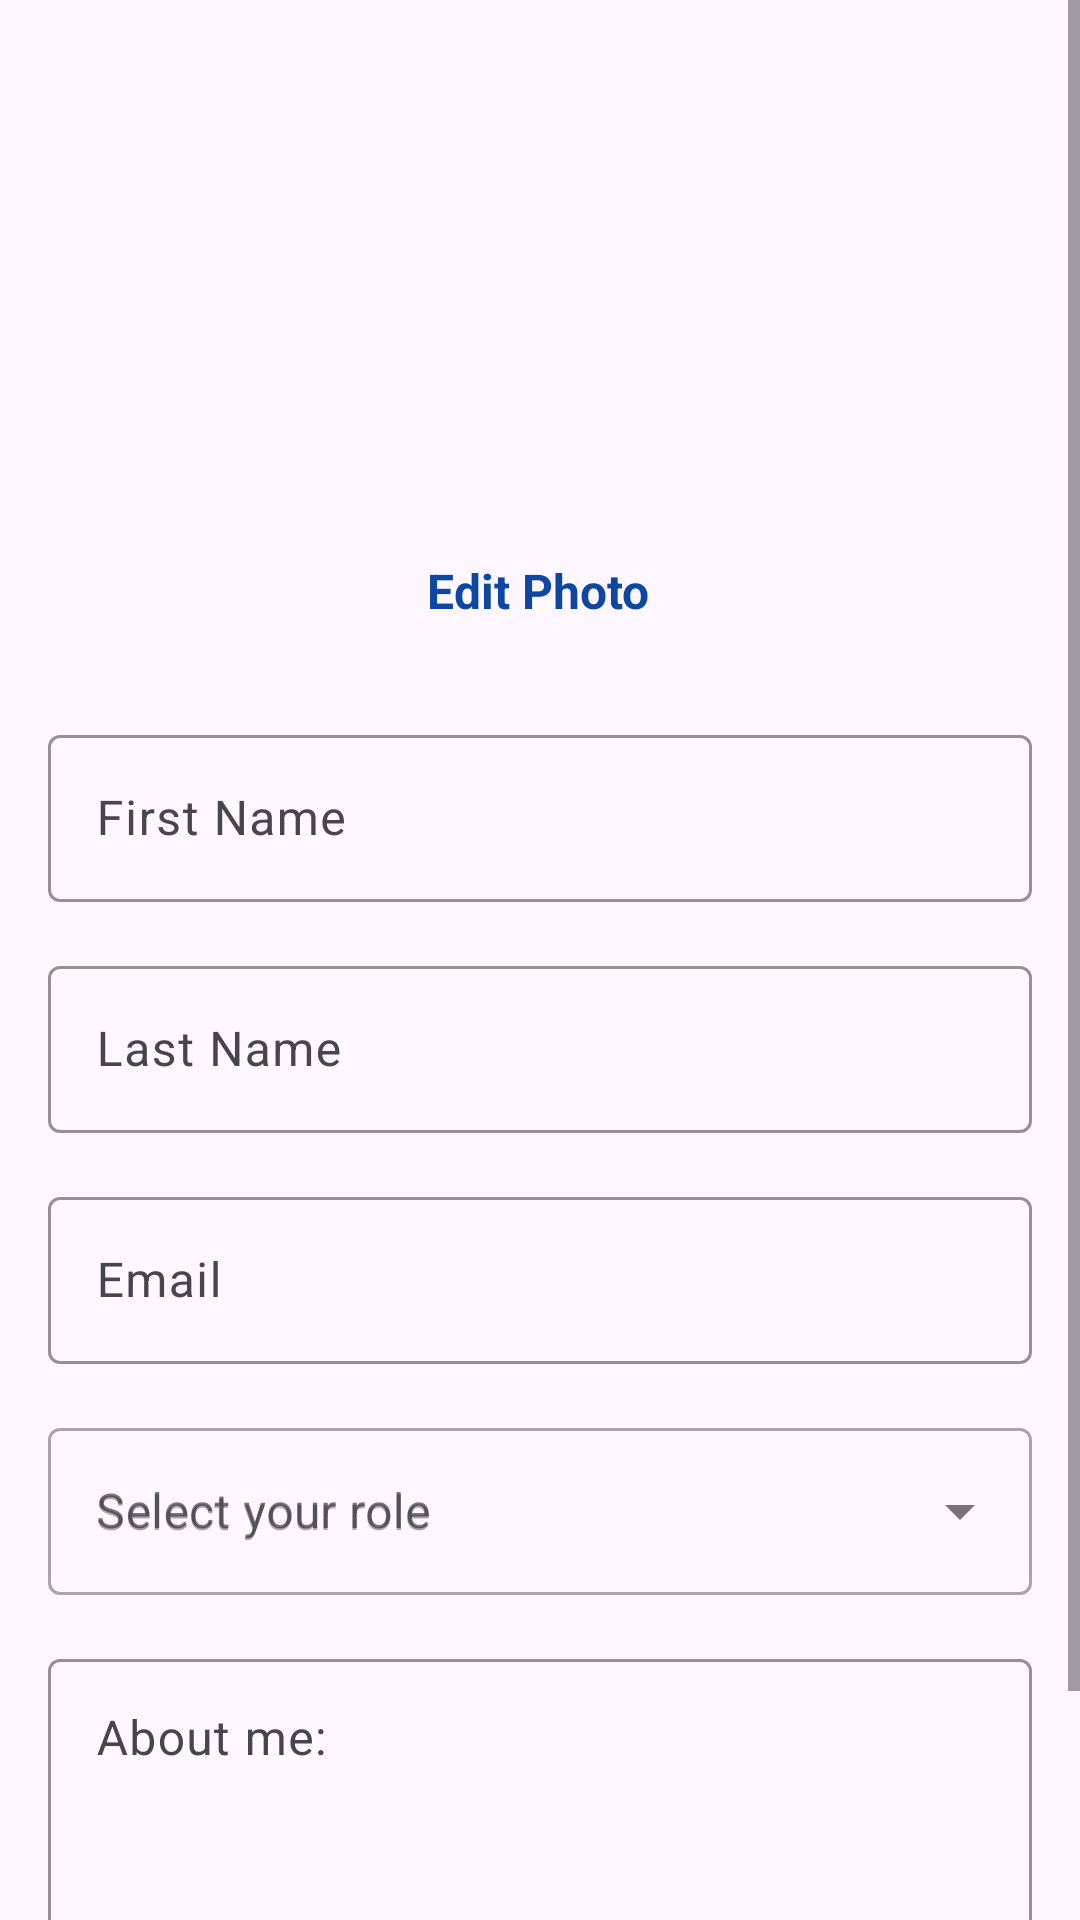

Write the Android layout XML for this screen, with the resource values it uses.
<!-- AndroidManifest.xml: application theme Theme.SurfClubAndroid -->
<!-- res/layout/fragment_edit_user_profile.xml -->
<?xml version="1.0" encoding="utf-8"?>
<ScrollView xmlns:android="http://schemas.android.com/apk/res/android"
    xmlns:app="http://schemas.android.com/apk/res-auto"
    xmlns:tools="http://schemas.android.com/tools"
    android:layout_width="match_parent"
    android:layout_height="match_parent"
    android:fillViewport="true">

    <androidx.constraintlayout.widget.ConstraintLayout
        android:layout_width="match_parent"
        android:layout_height="wrap_content"
        android:padding="16dp">

        <ImageView
            android:id="@+id/iv_profile"
            android:layout_width="130dp"
            android:layout_height="130dp"
            android:layout_marginTop="24dp"
            android:contentDescription="@string/profile_picture"
            android:scaleType="centerCrop"
            app:layout_constraintEnd_toEndOf="parent"
            app:layout_constraintStart_toStartOf="parent"
            app:layout_constraintTop_toTopOf="parent"
            tools:src="@tools:sample/avatars" />

        <TextView
            android:id="@+id/tv_edit_photo"
            android:layout_width="wrap_content"
            android:layout_height="wrap_content"
            android:layout_marginTop="16dp"
            android:text="@string/edit_photo"
            android:textColor="@color/blue_primary_dark"
            android:textSize="16sp"
            android:textStyle="bold"
            app:layout_constraintEnd_toEndOf="@id/iv_profile"
            app:layout_constraintHorizontal_bias="0.49"
            app:layout_constraintStart_toStartOf="@id/iv_profile"
            app:layout_constraintTop_toBottomOf="@id/iv_profile" />

        <com.google.android.material.textfield.TextInputLayout
            android:id="@+id/til_first_name"
            android:layout_width="0dp"
            android:layout_height="wrap_content"
            android:layout_marginTop="32dp"
            app:boxStrokeColor="@color/blue_primary_dark"
            app:boxStrokeWidthFocused="2dp"
            app:layout_constraintEnd_toEndOf="parent"
            app:layout_constraintStart_toStartOf="parent"
            app:layout_constraintWidth_max="400dp"
            app:layout_constraintTop_toBottomOf="@id/tv_edit_photo">

            <com.google.android.material.textfield.TextInputEditText
                android:id="@+id/et_first_name"
                android:layout_width="match_parent"
                android:layout_height="wrap_content"
                android:hint="@string/first_name"
                android:textColor="@color/black"
                android:inputType="textPersonName" />
        </com.google.android.material.textfield.TextInputLayout>

        <com.google.android.material.textfield.TextInputLayout
            android:id="@+id/til_last_name"
            android:layout_width="0dp"
            android:layout_height="wrap_content"
            android:layout_marginTop="16dp"
            app:boxStrokeColor="@color/blue_primary_dark"
            app:boxStrokeWidthFocused="2dp"
            app:layout_constraintEnd_toEndOf="parent"
            app:layout_constraintStart_toStartOf="parent"
            app:layout_constraintWidth_max="400dp"
            app:layout_constraintTop_toBottomOf="@id/til_first_name">

            <com.google.android.material.textfield.TextInputEditText
                android:id="@+id/et_last_name"
                android:layout_width="match_parent"
                android:layout_height="wrap_content"
                android:hint="@string/last_name"
                android:textColor="@color/black"
                android:inputType="textPersonName" />
        </com.google.android.material.textfield.TextInputLayout>

        <com.google.android.material.textfield.TextInputLayout
            android:id="@+id/til_email"
            android:layout_width="0dp"
            android:layout_height="wrap_content"
            android:layout_marginTop="16dp"
            app:boxStrokeColor="@color/blue_primary_dark"
            app:boxStrokeWidthFocused="2dp"
            app:layout_constraintEnd_toEndOf="parent"
            app:layout_constraintStart_toStartOf="parent"
            app:layout_constraintWidth_max="400dp"
            app:layout_constraintTop_toBottomOf="@id/til_last_name">

            <com.google.android.material.textfield.TextInputEditText
                android:id="@+id/et_email"
                android:layout_width="match_parent"
                android:layout_height="wrap_content"
                android:hint="@string/email"
                android:textColor="@color/black"
                android:inputType="textEmailAddress" />
        </com.google.android.material.textfield.TextInputLayout>

        <com.google.android.material.textfield.TextInputLayout
            android:id="@+id/til_role"
            android:layout_width="0dp"
            android:layout_height="wrap_content"
            android:layout_marginTop="16dp"
            android:hint="@string/select_your_role"
            style="@style/Widget.MaterialComponents.TextInputLayout.OutlinedBox.ExposedDropdownMenu"
            app:layout_constraintEnd_toEndOf="parent"
            app:layout_constraintStart_toStartOf="parent"
            app:layout_constraintWidth_max="400dp"
            app:layout_constraintTop_toBottomOf="@id/til_email">

            <AutoCompleteTextView
                android:id="@+id/actv_role"
                android:layout_width="match_parent"
                android:layout_height="wrap_content"
                android:hint="@string/select_your_role"
                android:importantForAccessibility="yes"
                android:contentDescription="@string/select_your_role"
                tools:ignore="ContentDescription,LabelFor" />
        </com.google.android.material.textfield.TextInputLayout>

        <com.google.android.material.textfield.TextInputLayout
            android:id="@+id/til_about_me"
            android:layout_width="0dp"
            android:layout_height="wrap_content"
            android:layout_marginTop="16dp"
            app:boxStrokeColor="@color/blue_primary_dark"
            app:boxStrokeWidthFocused="2dp"
            app:layout_constraintEnd_toEndOf="parent"
            app:layout_constraintStart_toStartOf="parent"
            app:layout_constraintWidth_max="400dp"
            app:layout_constraintTop_toBottomOf="@id/til_role">

            <com.google.android.material.textfield.TextInputEditText
                android:id="@+id/et_about_me"
                android:layout_width="match_parent"
                android:layout_height="wrap_content"
                android:hint="@string/about_me"
                android:gravity="top"
                android:textColor="@color/black"
                android:inputType="textMultiLine"
                android:lines="3" />
        </com.google.android.material.textfield.TextInputLayout>
        <ProgressBar
            android:id="@+id/progressBar"
            android:layout_width="wrap_content"
            android:layout_height="wrap_content"
            android:visibility="gone"
            android:layout_marginTop="16dp"
            app:layout_constraintTop_toBottomOf="@id/til_about_me"
            app:layout_constraintStart_toStartOf="parent"
            app:layout_constraintEnd_toEndOf="parent" />

        <com.google.android.material.button.MaterialButton
            android:id="@+id/btn_edit"
            android:layout_width="0dp"
            android:layout_height="wrap_content"
            android:layout_marginTop="16dp"
            android:contentDescription="@string/save_changes"
            android:text="@string/save_changes"
            android:backgroundTint="#7B8CDE"
            app:cornerRadius="24dp"
            app:layout_constraintEnd_toEndOf="parent"
            app:layout_constraintHorizontal_bias="0.496"
            app:layout_constraintStart_toStartOf="parent"
            app:layout_constraintTop_toBottomOf="@id/progressBar"
            app:layout_constraintWidth_max="254dp" />

    </androidx.constraintlayout.widget.ConstraintLayout>
</ScrollView>
<!-- resources referenced by this layout -->
<resources>
  <color name="black">#FF000000</color>
  <color name="blue_primary_dark">#0D47A1</color>
  <string name="about_me">About me:</string>
  <string name="edit_photo">Edit Photo</string>
  <string name="email">Email</string>
  <string name="first_name">First Name</string>
  <string name="last_name">Last Name</string>
  <string name="profile_picture">Profile picture of the host</string>
  <string name="save_changes">Save Changes</string>
  <string name="select_your_role">Select your role</string>
  <style name="Theme.SurfClubAndroid" parent="Base.Theme.SurfClubAndroid" />
  <style name="Base.Theme.SurfClubAndroid" parent="Theme.Material3.DayNight.NoActionBar">
          
          
      </style>
</resources>
